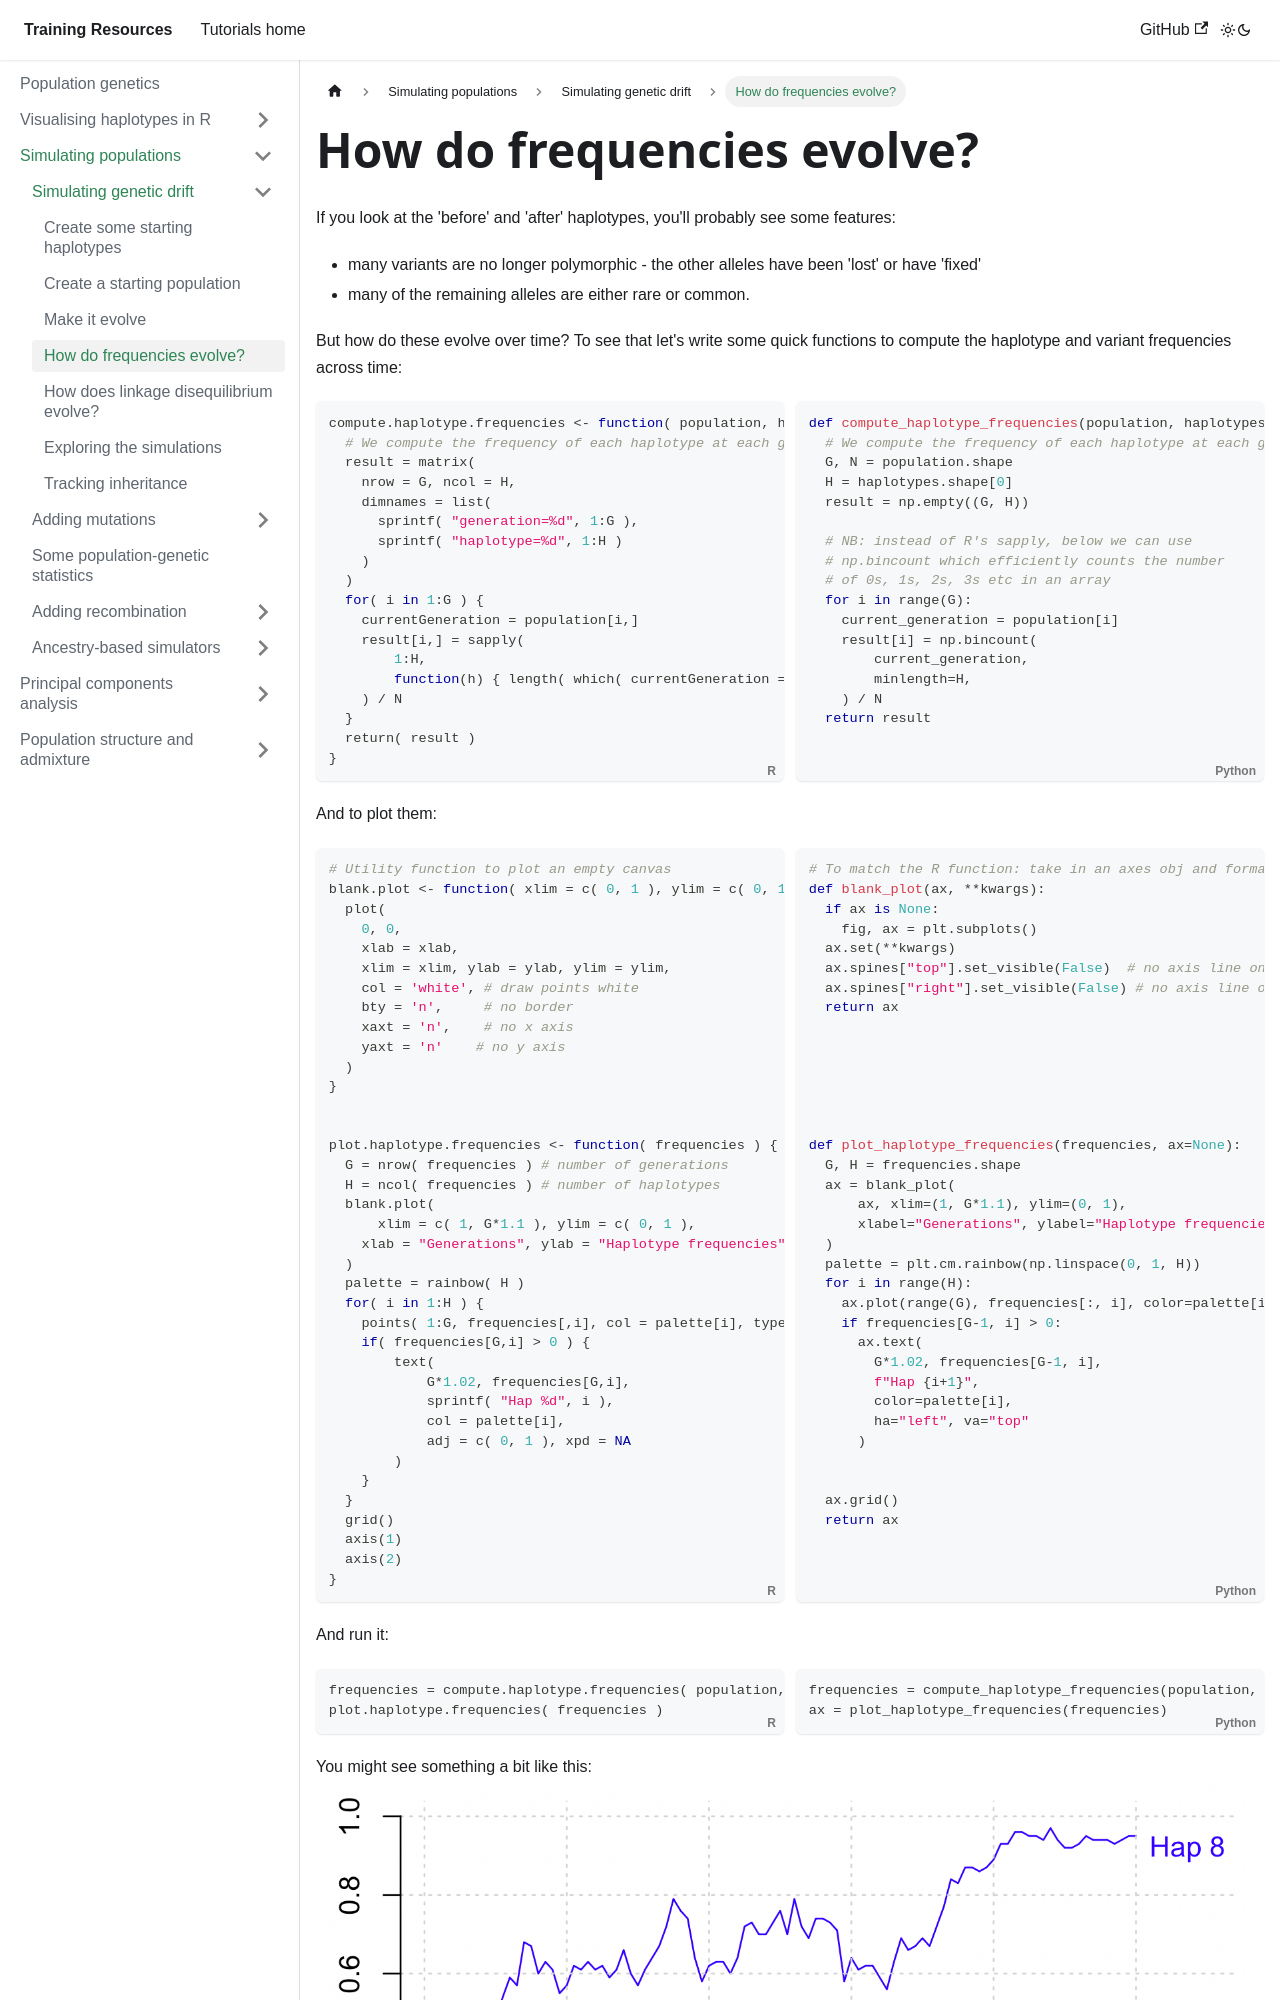

repository: chg-training/chg-training-resources · page: population_genetics/simulation/genetic_drift/how_frequencies_evolve/index.html · generator: docusaurus

---
sidebar_position: 4
hide_table_of_contents: true
---

# How do frequencies evolve?

If you look at the 'before' and 'after' haplotypes, you'll probably see some features:

* many variants are no longer polymorphic - the other alleles have been 'lost' or have 'fixed'
* many of the remaining alleles are either rare or common.

But how do these evolve over time? To see that let's write some quick functions to compute the haplotype and variant
frequencies across time:

<div className="r-py-columns">

```r
compute.haplotype.frequencies <- function( population, haplotypes ) {
  # We compute the frequency of each haplotype at each generation
  result = matrix(
    nrow = G, ncol = H,
    dimnames = list(
      sprintf( "generation=%d", 1:G ),
      sprintf( "haplotype=%d", 1:H )
    )
  )
  for( i in 1:G ) {
    currentGeneration = population[i,]
    result[i,] = sapply(
		1:H,
		function(h) { length( which( currentGeneration == h )) }
	) / N
  }
  return( result )
}
```
```python
def compute_haplotype_frequencies(population, haplotypes):
  # We compute the frequency of each haplotype at each generation
  G, N = population.shape
  H = haplotypes.shape[0]
  result = np.empty((G, H))

  # NB: instead of R's sapply, below we can use
  # np.bincount which efficiently counts the number
  # of 0s, 1s, 2s, 3s etc in an array
  for i in range(G):
    current_generation = population[i]
	result[i] = np.bincount(  
		current_generation,
		minlength=H,
	) / N
  return result
```
</div>


And to plot them:

<div className="r-py-columns">

```r
# Utility function to plot an empty canvas
blank.plot <- function( xlim = c( 0, 1 ), ylim = c( 0, 1 ), xlab = "", ylab = "" ) {
  plot(
	0, 0,
	xlab = xlab,
	xlim = xlim, ylab = ylab, ylim = ylim,
	col = 'white', # draw points white
	bty = 'n',     # no border
	xaxt = 'n',    # no x axis
	yaxt = 'n'    # no y axis
  )
}


plot.haplotype.frequencies <- function( frequencies ) {
  G = nrow( frequencies ) # number of generations
  H = ncol( frequencies ) # number of haplotypes
  blank.plot(
	  xlim = c( 1, G*1.1 ), ylim = c( 0, 1 ),
    xlab = "Generations", ylab = "Haplotype frequencies"
  )
  palette = rainbow( H )
  for( i in 1:H ) {
	points( 1:G, frequencies[,i], col = palette[i], type = 'l' )
	if( frequencies[G,i] > 0 ) {
		text(
			G*1.02, frequencies[G,i],
			sprintf( "Hap %d", i ),
			col = palette[i],
			adj = c( 0, 1 ), xpd = NA
		)
	}
  }
  grid()
  axis(1)
  axis(2)
}
```
```python
# To match the R function: take in an axes obj and format it
def blank_plot(ax, **kwargs):
  if ax is None:
    fig, ax = plt.subplots()
  ax.set(**kwargs)
  ax.spines["top"].set_visible(False)  # no axis line on top
  ax.spines["right"].set_visible(False) # no axis line on right
  return ax
